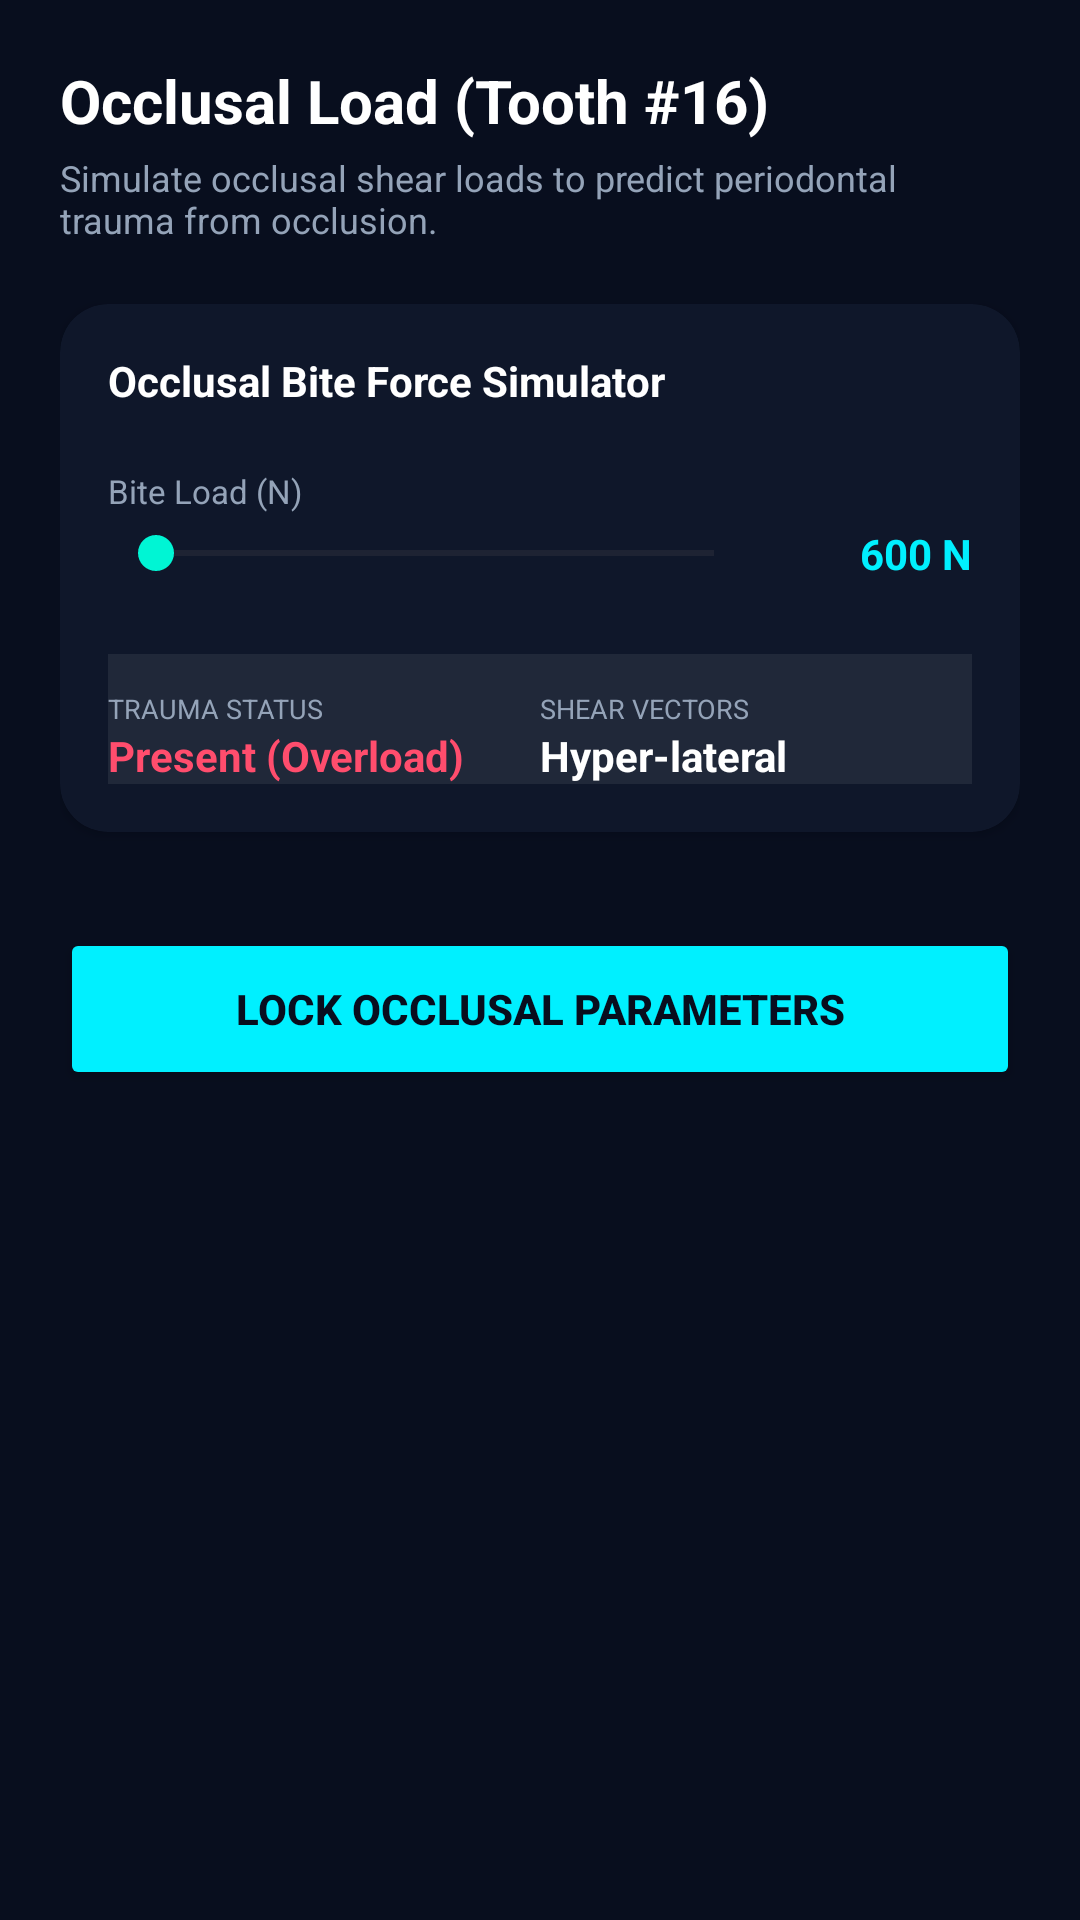

Here is an Android app screen rendered from its layout file. Give the layout XML and the strings, colors and styles it references.
<!-- AndroidManifest.xml: application theme Theme.FurcaRiskAI -->
<!-- res/layout/fragment_occlusal_load.xml -->
<?xml version="1.0" encoding="utf-8"?>
<androidx.core.widget.NestedScrollView xmlns:android="http://schemas.android.com/apk/res/android"
    xmlns:app="http://schemas.android.com/apk/res-auto"
    android:layout_width="match_parent"
    android:layout_height="match_parent"
    android:background="@color/dark_bg"
    android:fillViewport="true">

    <LinearLayout
        android:layout_width="match_parent"
        android:layout_height="wrap_content"
        android:orientation="vertical"
        android:padding="20dp">

        <TextView
            android:id="@+id/tvToothNumTitle"
            android:layout_width="wrap_content"
            android:layout_height="wrap_content"
            android:text="Occlusal Load (Tooth #16)"
            android:textColor="@color/white"
            android:textSize="20sp"
            android:textStyle="bold" />

        <TextView
            android:layout_width="wrap_content"
            android:layout_height="wrap_content"
            android:layout_marginTop="4dp"
            android:text="Simulate occlusal shear loads to predict periodontal trauma from occlusion."
            android:textColor="@color/text_grey"
            android:textSize="12sp" />

        
        <androidx.cardview.widget.CardView
            android:layout_width="match_parent"
            android:layout_height="wrap_content"
            android:layout_marginTop="20dp"
            app:cardBackgroundColor="@color/dark_surface"
            app:cardCornerRadius="16dp">

            <LinearLayout
                android:layout_width="match_parent"
                android:layout_height="wrap_content"
                android:orientation="vertical"
                android:padding="16dp">

                <TextView
                    android:layout_width="wrap_content"
                    android:layout_height="wrap_content"
                    android:text="Occlusal Bite Force Simulator"
                    android:textColor="@color/white"
                    android:textSize="14sp"
                    android:textStyle="bold" />

                
                <TextView
                    android:layout_width="wrap_content"
                    android:layout_height="wrap_content"
                    android:layout_marginTop="20dp"
                    android:text="Bite Load (N)"
                    android:textColor="@color/text_grey"
                    android:textSize="11sp" />
                <LinearLayout
                    android:layout_width="match_parent"
                    android:layout_height="wrap_content"
                    android:orientation="horizontal"
                    android:gravity="center_vertical"
                    android:layout_marginTop="4dp">
                    <SeekBar
                        android:id="@+id/sbBiteForce"
                        android:layout_width="0dp"
                        android:layout_height="wrap_content"
                        android:layout_weight="1"
                        android:max="900" />
                    <TextView
                        android:id="@+id/tvBiteForceVal"
                        android:layout_width="70dp"
                        android:layout_height="wrap_content"
                        android:text="600 N"
                        android:textColor="@color/primary_cyan"
                        android:textAlignment="viewEnd"
                        android:textStyle="bold" />
                </LinearLayout>

                
                <LinearLayout
                    android:layout_width="match_parent"
                    android:layout_height="wrap_content"
                    android:orientation="horizontal"
                    android:layout_marginTop="24dp"
                    android:paddingTop="12dp"
                    android:background="@android:drawable/divider_horizontal_dark">

                    <LinearLayout
                        android:layout_width="0dp"
                        android:layout_height="wrap_content"
                        android:layout_weight="1"
                        android:orientation="vertical">
                        <TextView android:layout_width="wrap_content" android:layout_height="wrap_content" android:text="TRAUMA STATUS" android:textColor="@color/text_grey" android:textSize="9sp" />
                        <TextView android:id="@+id/tvTraumaStatus" android:layout_width="wrap_content" android:layout_height="wrap_content" android:text="Present (Overload)" android:textColor="@color/status_critical" android:textSize="14sp" android:textStyle="bold" />
                    </LinearLayout>

                    <LinearLayout
                        android:layout_width="0dp"
                        android:layout_height="wrap_content"
                        android:layout_weight="1"
                        android:orientation="vertical">
                        <TextView android:layout_width="wrap_content" android:layout_height="wrap_content" android:text="SHEAR VECTORS" android:textColor="@color/text_grey" android:textSize="9sp" />
                        <TextView android:layout_width="wrap_content" android:layout_height="wrap_content" android:text="Hyper-lateral" android:textColor="@color/white" android:textSize="14sp" android:textStyle="bold" />
                    </LinearLayout>

                </LinearLayout>

            </LinearLayout>
        </androidx.cardview.widget.CardView>

        <Button
            android:id="@+id/btnLock"
            android:layout_width="match_parent"
            android:layout_height="54dp"
            android:layout_marginTop="32dp"
            android:layout_marginBottom="16dp"
            android:text="Lock Occlusal Parameters"
            app:backgroundTint="@color/primary_cyan"
            android:textColor="@color/dark_bg"
            android:textStyle="bold" />

    </LinearLayout>
</androidx.core.widget.NestedScrollView>
<!-- resources referenced by this layout -->
<resources>
  <color name="dark_bg">#080E1E</color>
  <color name="dark_surface">#0F172A</color>
  <color name="primary_cyan">#00F0FF</color>
  <color name="status_critical">#FF4D6D</color>
  <color name="text_grey">#94A3B8</color>
  <color name="white">#FFFFFF</color>
  <style name="Theme.FurcaRiskAI" parent="Theme.Material3.DayNight.NoActionBar">
          
          <item name="colorPrimary">@color/primary_blue</item>
          <item name="colorSecondary">@color/primary_teal</item>
          <item name="android:statusBarColor">@color/dark_bg</item>
          <item name="android:windowBackground">@color/dark_bg</item>
      </style>
  <color name="primary_blue">#0072FF</color>
  <color name="primary_teal">#00F5D4</color>
</resources>
